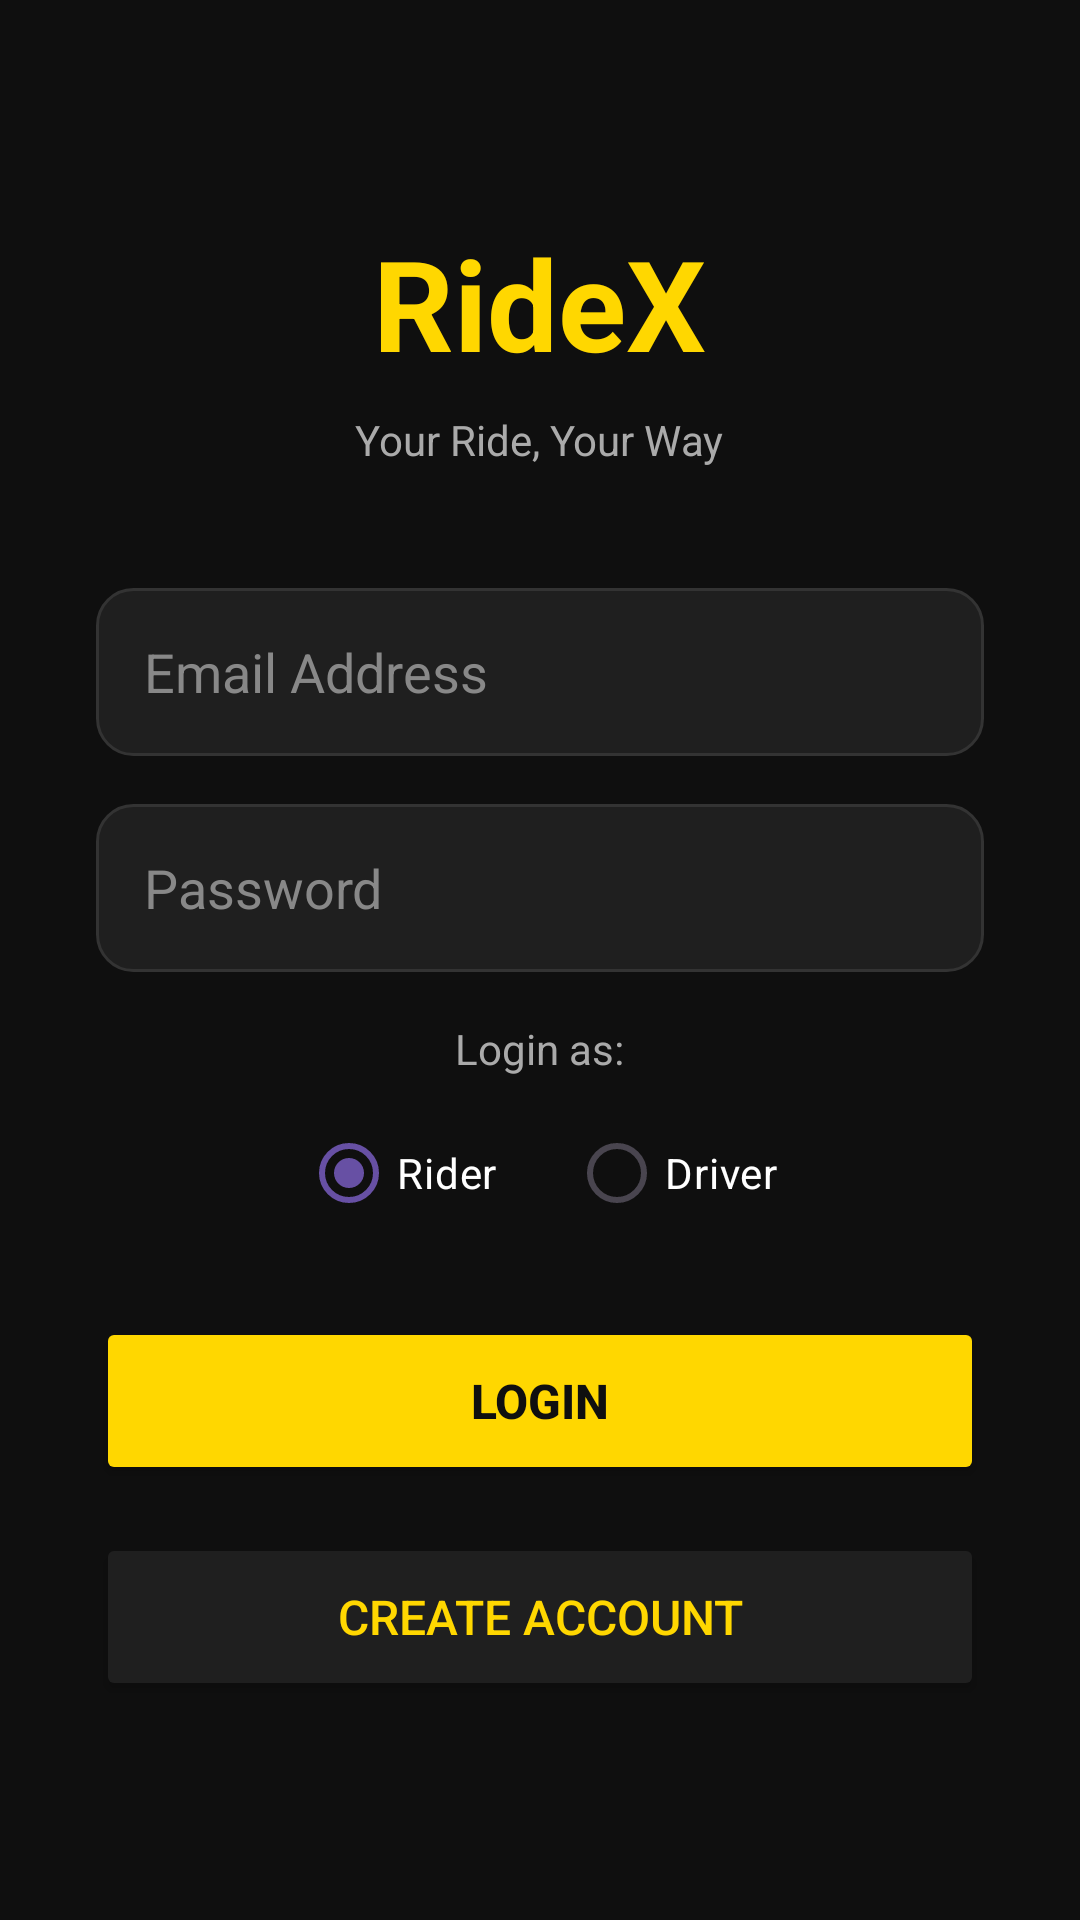

This screen was rendered from an Android layout file. Write that file and the resources it references.
<!-- AndroidManifest.xml: application theme Theme.Ridex -->
<!-- res/layout/activity_main.xml -->
<?xml version="1.0" encoding="utf-8"?>
<LinearLayout xmlns:android="http://schemas.android.com/apk/res/android"
    android:layout_width="match_parent"
    android:layout_height="match_parent"
    android:orientation="vertical"
    android:gravity="center"
    android:padding="32dp"
    android:background="#0F0F0F">

    
    <TextView
        android:layout_width="wrap_content"
        android:layout_height="wrap_content"
        android:text="RideX"
        android:textSize="42sp"
        android:textStyle="bold"
        android:textColor="#FFD700"
        android:layout_marginBottom="8dp"/>

    
    <TextView
        android:layout_width="wrap_content"
        android:layout_height="wrap_content"
        android:text="Your Ride, Your Way"
        android:textSize="14sp"
        android:textColor="#AAAAAA"
        android:layout_marginBottom="40dp"/>

    
    <EditText
        android:id="@+id/emailInput"
        android:layout_width="match_parent"
        android:layout_height="56dp"
        android:hint="Email Address"
        android:textColorHint="#888888"
        android:textColor="#FFFFFF"
        android:inputType="textEmailAddress"
        android:padding="16dp"
        android:layout_marginBottom="16dp"
        android:background="@drawable/input_background"/>

    
    <EditText
        android:id="@+id/passwordInput"
        android:layout_width="match_parent"
        android:layout_height="56dp"
        android:hint="Password"
        android:textColorHint="#888888"
        android:textColor="#FFFFFF"
        android:inputType="textPassword"
        android:padding="16dp"
        android:layout_marginBottom="16dp"
        android:background="@drawable/input_background"/>

    
    <TextView
        android:layout_width="wrap_content"
        android:layout_height="wrap_content"
        android:text="Login as:"
        android:textColor="#AAAAAA"
        android:textSize="14sp"
        android:layout_marginBottom="8dp"/>

    <RadioGroup
        android:id="@+id/roleGroup"
        android:layout_width="wrap_content"
        android:layout_height="wrap_content"
        android:orientation="horizontal"
        android:layout_marginBottom="24dp">

        <RadioButton
            android:id="@+id/riderRadio"
            android:layout_width="wrap_content"
            android:layout_height="wrap_content"
            android:text="Rider"
            android:textColor="#FFFFFF"
            android:buttonTint="#FFD700"
            android:checked="true"
            android:layout_marginEnd="24dp"/>

        <RadioButton
            android:id="@+id/driverRadio"
            android:layout_width="wrap_content"
            android:layout_height="wrap_content"
            android:text="Driver"
            android:textColor="#FFFFFF"
            android:buttonTint="#FFD700"/>

    </RadioGroup>

    
    <Button
        android:id="@+id/loginBtn"
        android:layout_width="match_parent"
        android:layout_height="56dp"
        android:text="LOGIN"
        android:textSize="16sp"
        android:textStyle="bold"
        android:textColor="#0F0F0F"
        android:backgroundTint="#FFD700"
        android:layout_marginBottom="16dp"/>

    
    <Button
        android:id="@+id/registerBtn"
        android:layout_width="match_parent"
        android:layout_height="56dp"
        android:text="CREATE ACCOUNT"
        android:textSize="16sp"
        android:textColor="#FFD700"
        android:backgroundTint="#1F1F1F"/>

</LinearLayout>
<!-- resources referenced by this layout -->
<resources>
  <!-- drawable input_background (drawable) -->
  <?xml version="1.0" encoding="utf-8"?>
  <shape xmlns:android="http://schemas.android.com/apk/res/android">
      <solid android:color="#1F1F1F"/>
      <corners android:radius="12dp"/>
      <stroke
          android:width="1dp"
          android:color="#333333"/>
  </shape>
  <style name="Theme.Ridex" parent="Base.Theme.Ridex" />
  <style name="Base.Theme.Ridex" parent="Theme.Material3.DayNight.NoActionBar">
          
          
      </style>
</resources>
